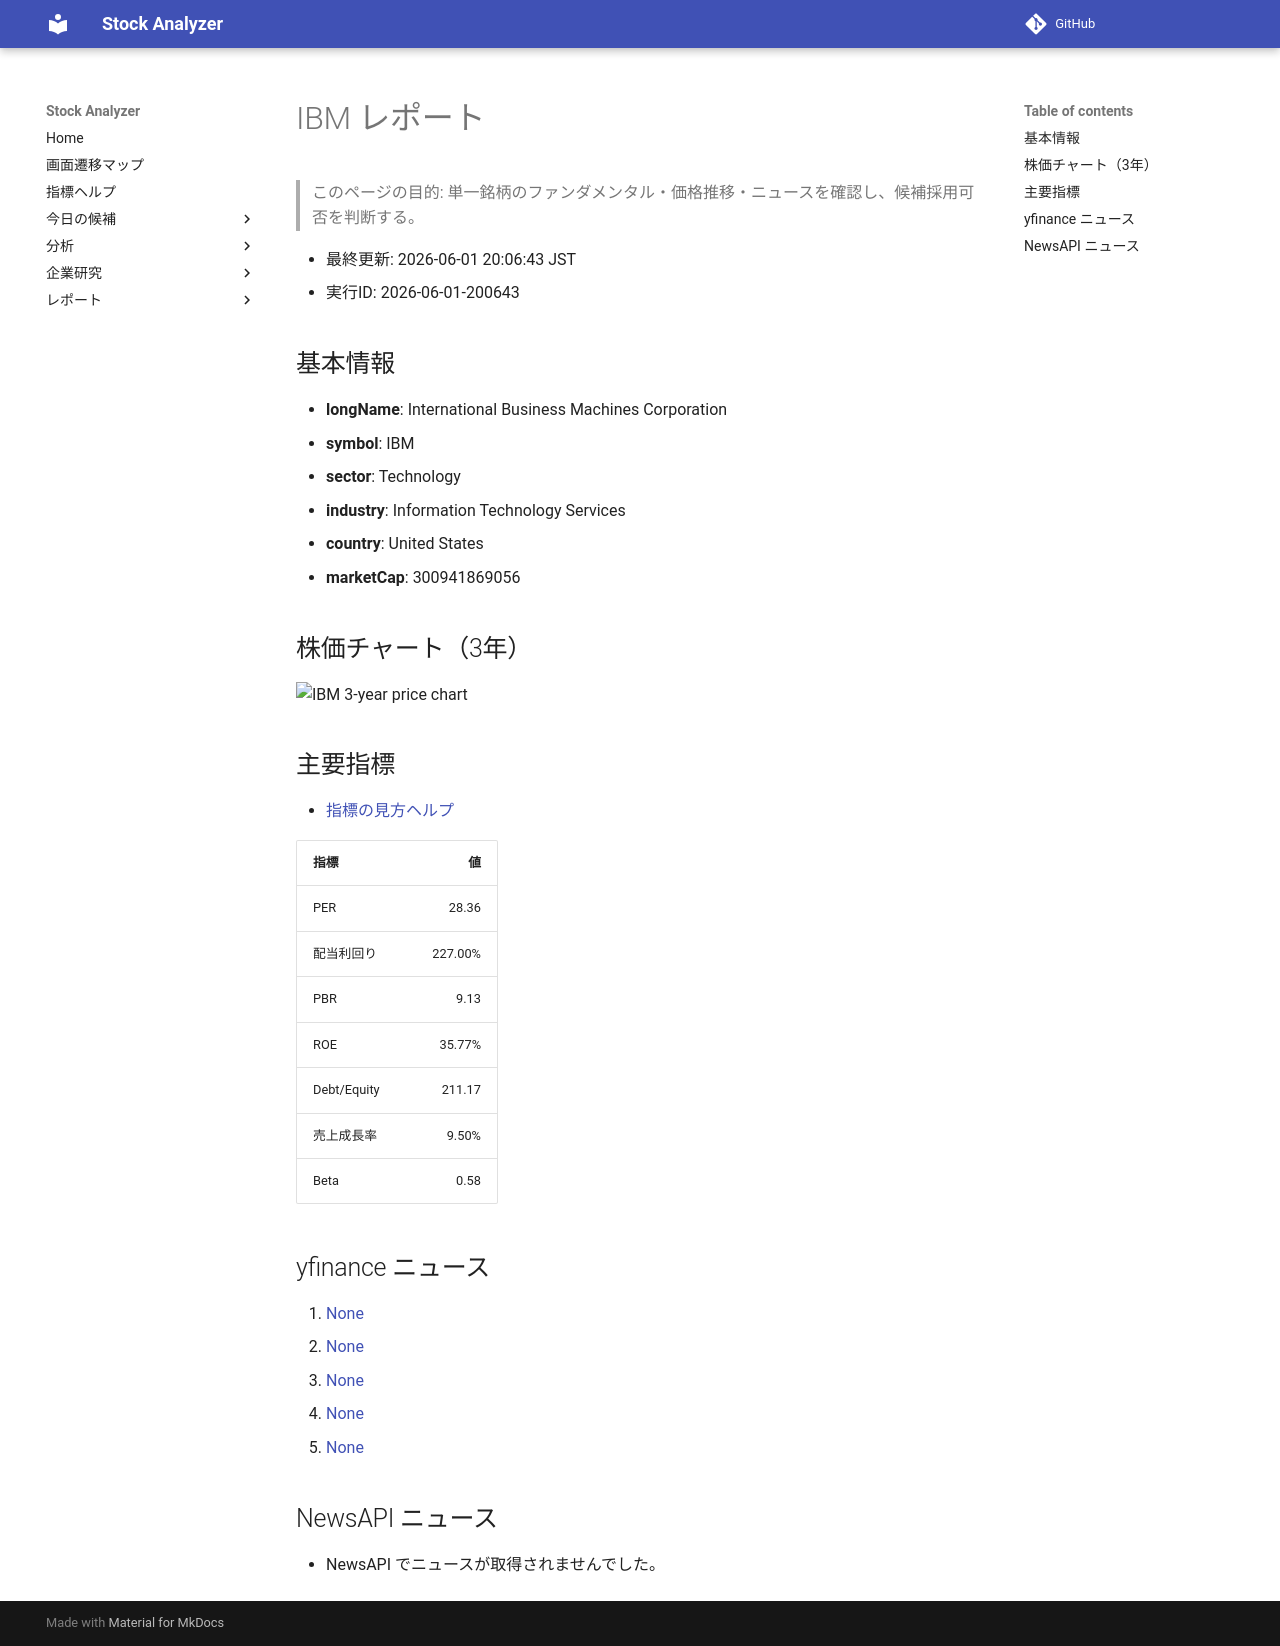

repository: Yumi-note/Making-APP · page: stocks/2026-06-01/200643/IBM/index.html · generator: mkdocs

# IBM レポート

> このページの目的: 単一銘柄のファンダメンタル・価格推移・ニュースを確認し、候補採用可否を判断する。

- 最終更新: 2026-06-01 20:06:43 JST
- 実行ID: 2026-06-01-200643

## 基本情報

- **longName**: International Business Machines Corporation
- **symbol**: IBM
- **sector**: Technology
- **industry**: Information Technology Services
- **country**: United States
- **marketCap**: 300941869056

## 株価チャート（3年）

![IBM 3-year price chart](IBM_3y.png)

## 主要指標

- [指標の見方ヘルプ](../../../../indicators.md)

| 指標 | 値 |
|---|---:|
| PER | 28.36 |
| 配当利回り | 227.00% |
| PBR | 9.13 |
| ROE | 35.77% |
| Debt/Equity | 211.17 |
| 売上成長率 | 9.50% |
| Beta | 0.58 |

## yfinance ニュース

1. [None](None)
2. [None](None)
3. [None](None)
4. [None](None)
5. [None](None)

## NewsAPI ニュース

- NewsAPI でニュースが取得されませんでした。
